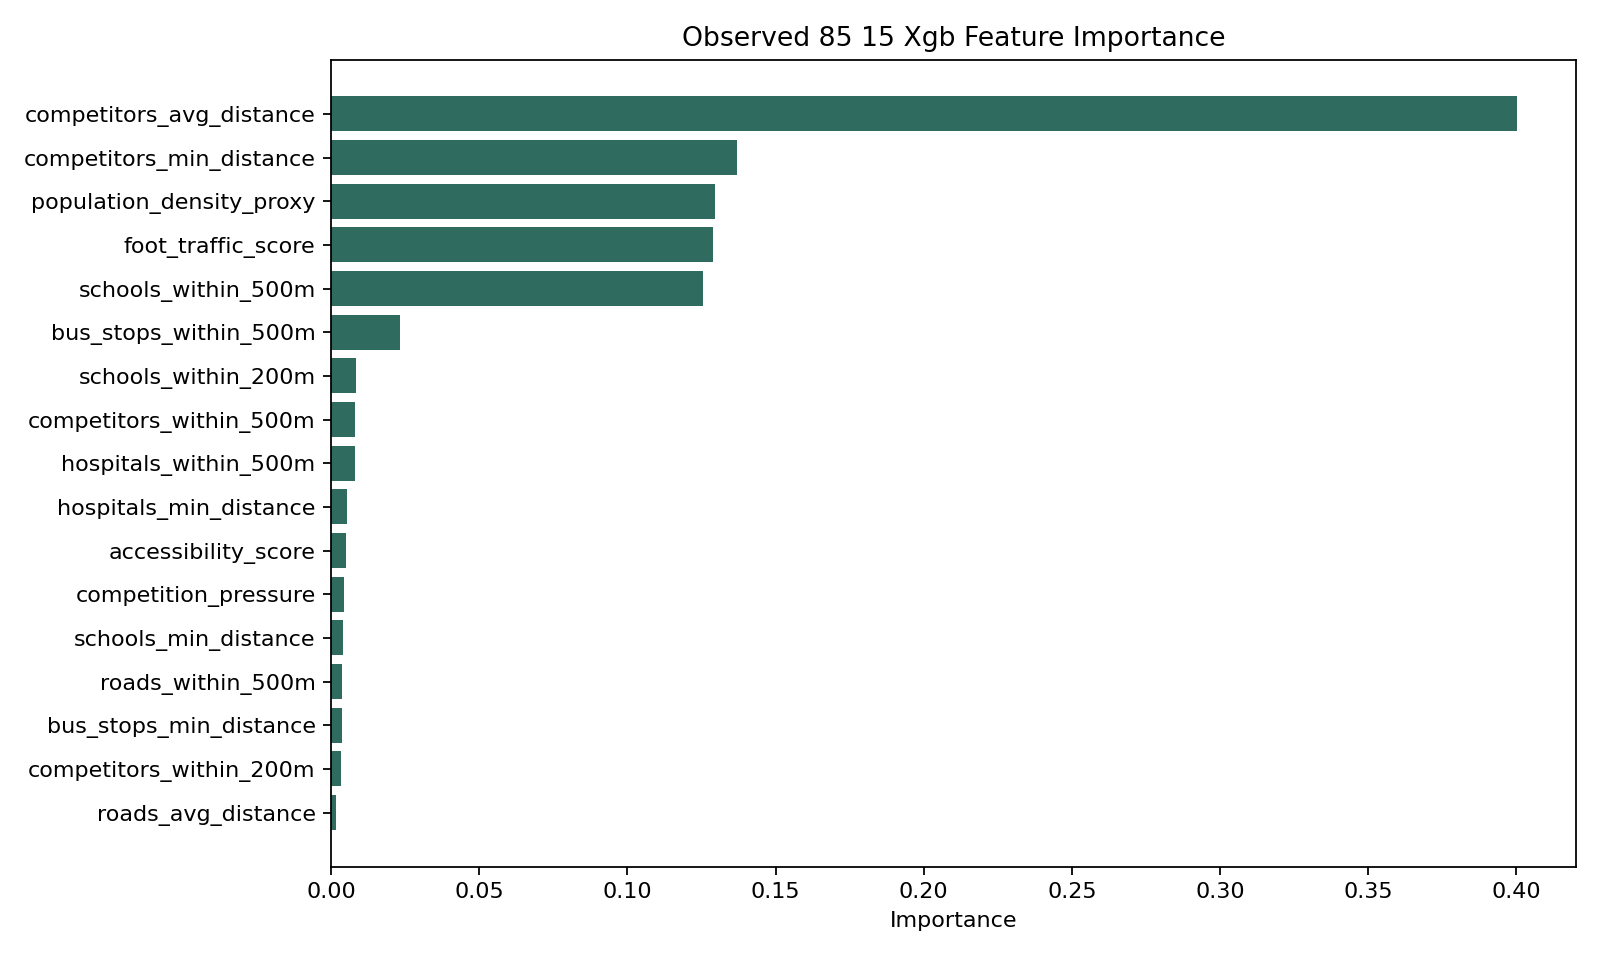

The table this chart was drawn from, first rows:
feature, importance
competitors_avg_distance, 0.4002
competitors_min_distance, 0.1371
population_density_proxy, 0.1295
foot_traffic_score, 0.1289
schools_within_500m, 0.1256
bus_stops_within_500m, 0.02336
schools_within_200m, 0.008469
competitors_within_500m, 0.00806
hospitals_within_500m, 0.008042
hospitals_min_distance, 0.00523
accessibility_score, 0.00489
competition_pressure, 0.004282
schools_min_distance, 0.004117
roads_within_500m, 0.003745
bus_stops_min_distance, 0.003509
competitors_within_200m, 0.003339
roads_avg_distance, 0.001617
